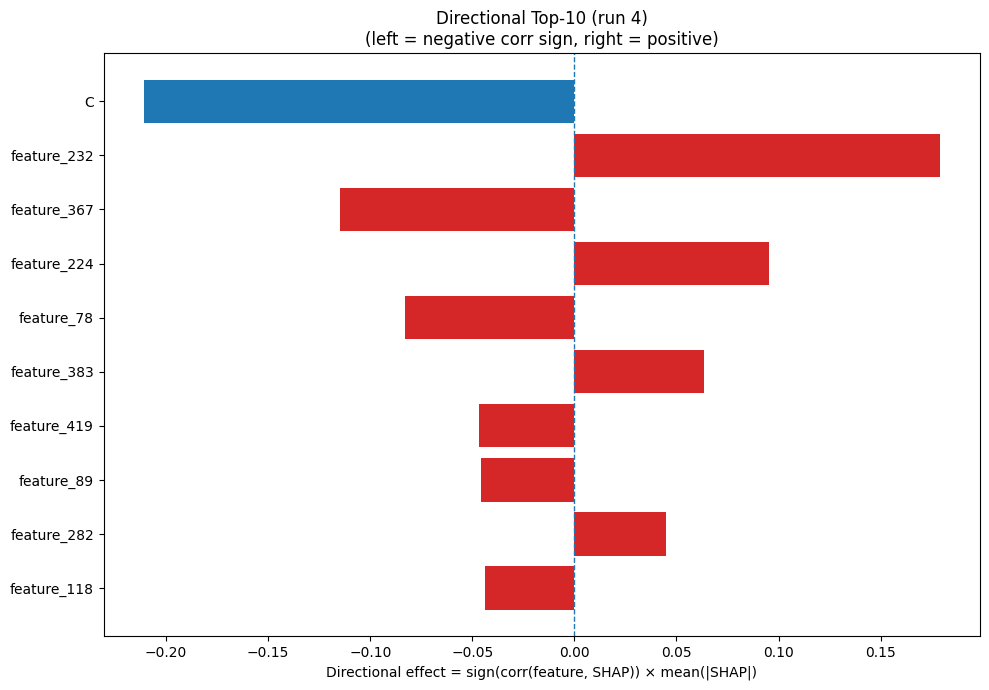

The data file committed next to this chart (first rows):
Index, Feature, CorrSign, MeanAbsSHAP, DirectionalEffect
1, C, -1.0, 0.2111, -0.2111
232, feature_232, 1.0, 0.1792, 0.1792
367, feature_367, -1.0, 0.1148, -0.1148
224, feature_224, 1.0, 0.09528, 0.09528
78, feature_78, -1.0, 0.08294, -0.08294
383, feature_383, 1.0, 0.06345, 0.06345
419, feature_419, -1.0, 0.04659, -0.04659
89, feature_89, -1.0, 0.04569, -0.04569
282, feature_282, 1.0, 0.04476, 0.04476
118, feature_118, -1.0, 0.04377, -0.04377
181, feature_181, 1.0, 0.04329, 0.04329
220, feature_220, -1.0, 0.04208, -0.04208
96, feature_96, -1.0, 0.04201, -0.04201
377, feature_377, 1.0, 0.03964, 0.03964
294, feature_294, 1.0, 0.03723, 0.03723
116, feature_116, -1.0, 0.03643, -0.03643
217, feature_217, -1.0, 0.03556, -0.03556
120, feature_120, -1.0, 0.0347, -0.0347
464, feature_464, 1.0, 0.03381, 0.03381
45, feature_45, 1.0, 0.03272, 0.03272
2, D, 1.0, 0.03271, 0.03271
326, feature_326, 1.0, 0.03115, 0.03115
101, feature_101, 1.0, 0.02853, 0.02853
55, feature_55, 1.0, 0.02778, 0.02778
358, feature_358, -1.0, 0.02626, -0.02626
87, feature_87, 1.0, 0.02518, 0.02518
233, feature_233, 1.0, 0.0251, 0.0251
361, feature_361, 1.0, 0.025, 0.025
57, feature_57, 1.0, 0.02405, 0.02405
335, feature_335, -1.0, 0.0236, -0.0236
317, feature_317, -1.0, 0.02265, -0.02265
263, feature_263, -1.0, 0.02202, -0.02202
148, feature_148, 1.0, 0.02202, 0.02202
339, feature_339, 1.0, 0.02131, 0.02131
136, feature_136, -1.0, 0.02087, -0.02087
127, feature_127, 1.0, 0.02067, 0.02067
111, feature_111, 1.0, 0.02064, 0.02064
325, feature_325, -1.0, 0.02025, -0.02025
160, feature_160, -1.0, 0.0197, -0.0197
274, feature_274, 1.0, 0.0196, 0.0196
98, feature_98, -1.0, 0.01908, -0.01908
38, feature_38, 1.0, 0.01869, 0.01869
22, SS3_C, -1.0, 0.01843, -0.01843
466, feature_466, -1.0, 0.018, -0.018
284, feature_284, 1.0, 0.01694, 0.01694
300, feature_300, 1.0, 0.01685, 0.01685
202, feature_202, 1.0, 0.01666, 0.01666
166, feature_166, -1.0, 0.01664, -0.01664
440, feature_440, 1.0, 0.01653, 0.01653
84, feature_84, 1.0, 0.0153, 0.0153
203, feature_203, 1.0, 0.01514, 0.01514
214, feature_214, -1.0, 0.015, -0.015
384, feature_384, -1.0, 0.01491, -0.01491
0, A, 1.0, 0.01476, 0.01476
169, feature_169, 1.0, 0.01424, 0.01424
434, feature_434, -1.0, 0.01314, -0.01314
3, E, 1.0, 0.01306, 0.01306
114, feature_114, -1.0, 0.01305, -0.01305
107, feature_107, 1.0, 0.01289, 0.01289
133, feature_133, 1.0, 0.01286, 0.01286
... 420 more rows
